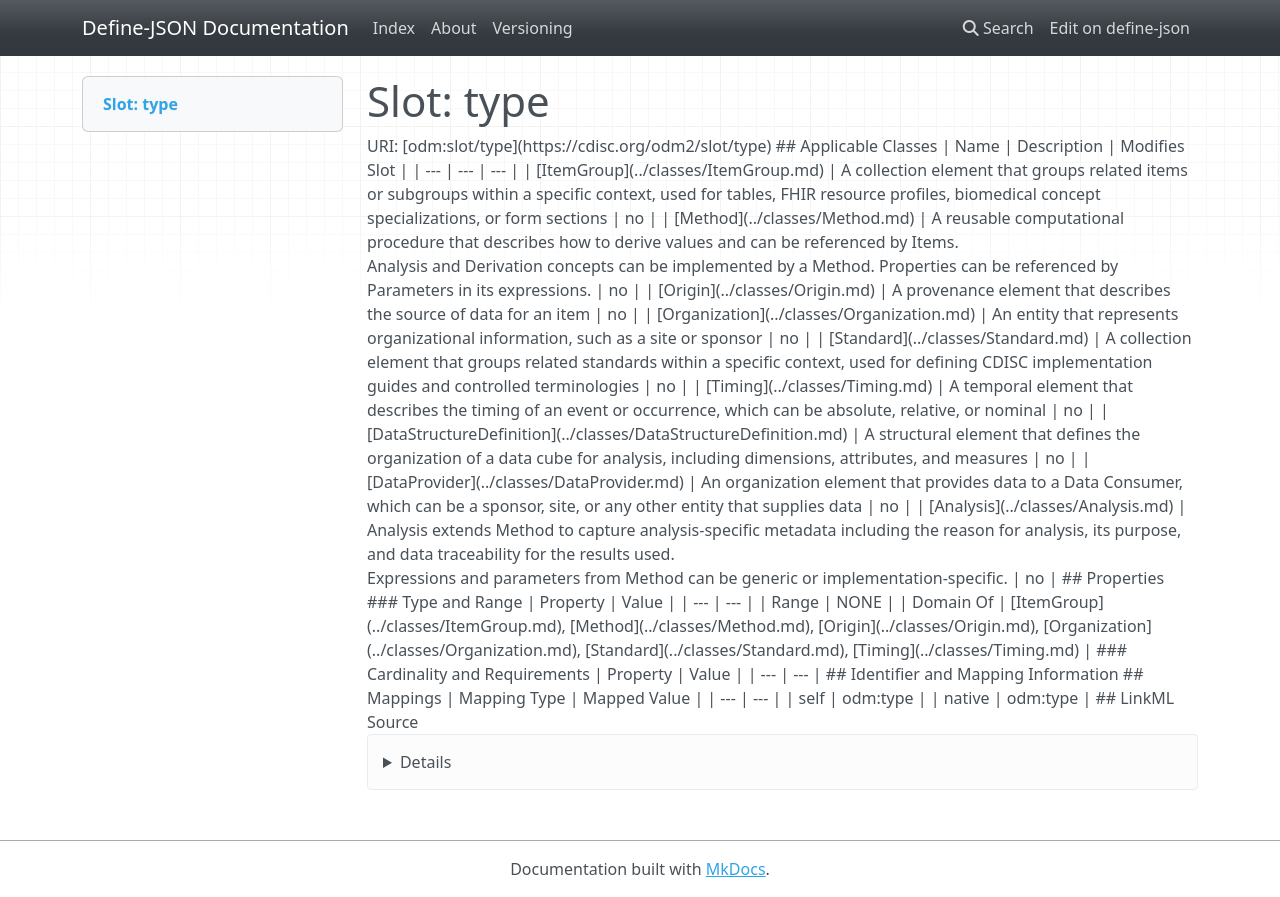

repository: TeMeta/define-json · page: slots/type/index.html · generator: mkdocs



# Slot: type 



URI: [odm:slot/type](https://cdisc.org/odm2/slot/type)
Alias: type

<!-- no inheritance hierarchy -->





## Applicable Classes

| Name | Description | Modifies Slot |
| --- | --- | --- |
| [Analysis](../classes/Analysis.md) | Analysis extends Method to capture analysis-specific metadata including the reason for analysis, its purpose, and data traceability for the results used.<br>Expressions and parameters from Method can be generic or implementation-specific. |  no  |
| [Timing](../classes/Timing.md) | A temporal element that describes the timing of an event or occurrence, which can be absolute, relative, or nominal |  no  |
| [Organization](../classes/Organization.md) | An entity that represents organizational information, such as a site or sponsor |  no  |
| [Method](../classes/Method.md) | A reusable computational procedure that describes how to derive values and can be referenced by Items.<br>Analysis and Derivation concepts can be implemented by a Method. Properties can be referenced by Parameters in its expressions. |  no  |
| [ItemGroup](../classes/ItemGroup.md) | A collection element that groups related items or subgroups within a specific context, used for tables, FHIR resource profiles, biomedical concept specializations, or form sections |  no  |
| [Standard](../classes/Standard.md) | A collection element that groups related standards within a specific context, used for defining CDISC implementation guides and controlled terminologies |  no  |
| [DataStructureDefinition](../classes/DataStructureDefinition.md) | A structural element that defines the organization of a data cube for analysis, including dimensions, attributes, and measures |  no  |
| [DataProvider](../classes/DataProvider.md) | An organization element that provides data to a Data Consumer, which can be a sponsor, site, or any other entity that supplies data |  no  |
| [Origin](../classes/Origin.md) | A provenance element that describes the source of data for an item |  no  |






## Properties

* Range: NONE




## Identifier and Mapping Information







## Mappings

| Mapping Type | Mapped Value |
| ---  | ---  |
| self | odm:type |
| native | odm:type |




## LinkML Source

<details>
```yaml
name: type
alias: type
domain_of:
- ItemGroup
- Method
- Origin
- Organization
- Standard
- Timing

```
</details>
